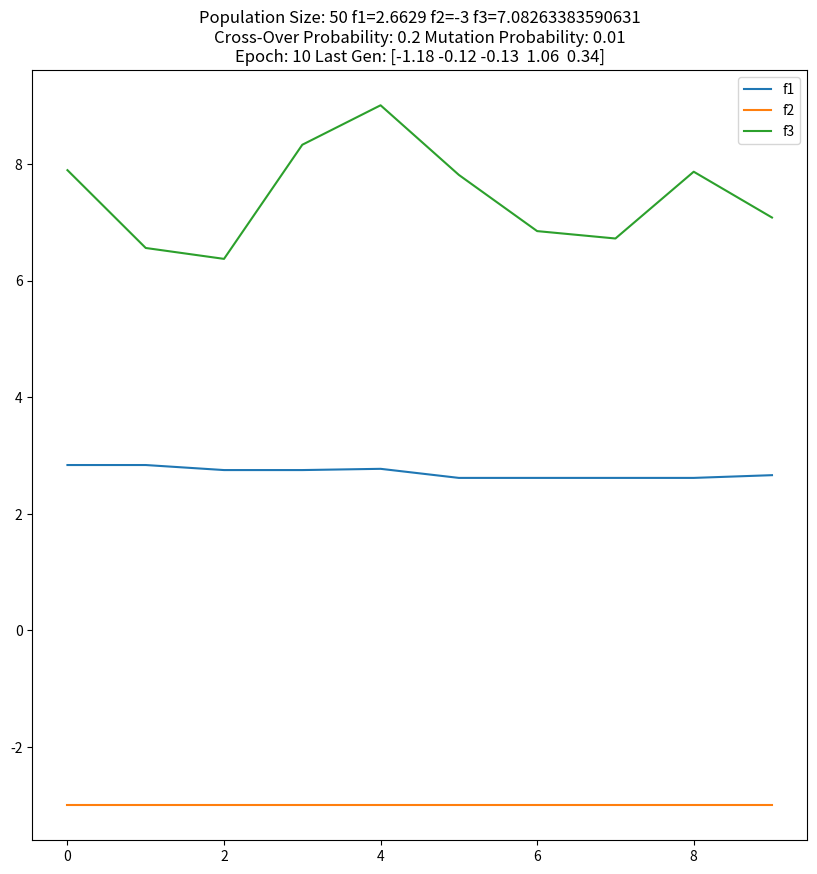

Source code (Python): (Note: this script raises an exception after producing the figure.)
import random
import math
import numpy as np
from numpy import linalg as la
import matplotlib.pyplot as plt

get_bin = lambda x, n: format(x, 'b').zfill(n)

class GA :
	def __init__(self, p, m, c):
		self.populationSize = p
		self.bitLength = 10
		self.rangeMin = -204
		self.rangeMax = 204
		self.mutation_prob = m
		self.crossover_prob = c
		self.dimension = 5

	def f1 (self, x):
		l = len(x)
		y = [0.0]*l
		for i in range(l):
			y[i] = x[i]/100

		a = la.norm(y)
		return a * a

	def f2 (self, x):
		l = len(x)
		y = [0]*l
		for i in range(l):
			y[i] = math.floor(x[i]/100)

		return sum(y)

	def f3 (self, x):
		l = len(x)
		y = [0.0]*l
		r = 0
		for i in range(l):
			y[i] = x[i]/100
			r += (i+1)*((y[i])**4)

		return r + random.normalvariate(0, 1)


	def fitness(self, x, y):
		sx = 0
		sy = 0

		if(self.f1(x) > self.f1(y)):
			sx += 1
		else:
			sy += 1

		if(self.f2(x) > self.f2(y)):
			sx += 1
		else:
			sy += 1

		if(self.f3(x) > self.f3(y)):
			sx += 1
		else:
			sy += 1

		if(sx > sy):
			return y
		else :
			return x


	def crossover(self, a, b):
		l = len(a)
		ca = [0]*l
		cb = [0]*l
		for j in range(l):
			pa = get_bin(a[j], self.bitLength)
			pb = get_bin(b[j], self.bitLength)

			r = random.randint(1, self.bitLength - 2)
			c = ""
			d = ""

			for i in range(r):
				c = c + pa[i]
				d = d + pb[i]

			for i in range(r, self.bitLength):
				c = c + pb[i]
				d = d + pa[i]

			ca[j] = int(c, 2)
			cb[j] = int(d, 2)

		return (ca, cb)

	#take a child, and mutate
	def mutation(self, indi):
		l = len(indi)
		mut = [""]*l
		for j in range(l):
			ind = get_bin(indi[j], self.bitLength)
			for i in range(len(ind)):
				if( random.random() < self.mutation_prob):
					temp = ind[i]
					if(temp == '0'):
						temp = '1'
					elif(temp == '1'):
						temp = '0'
					mut[j] = mut[j] + temp
				else:
					mut[j] = mut[j] + ind[i]
			mut[j] = int(mut[j], 2)

		return mut

	#return an initializeed population
	def initPop(self):
		population = []
		for i in range(self.populationSize):
			x = []
			for j in range(self.dimension):
				x.append(random.randint(self.rangeMin, self.rangeMax))
			population.append(x)
		return population

	def best2(self, l):
		x = self.fitness(l[0], l[1])
		x = self.fitness(x, l[2])
		x = self.fitness(x, l[3])

		l.remove(x)
		y = self.fitness(l[0], l[1])
		y = self.fitness(y, l[2])

		return (x, y)

	def geneticAlgorithm(self, epoch):

		population = self.initPop()

		generation = 0
		F1 = []
		F2 = []
		F3 = []

		# while(True):
		for _ in range(epoch):
			random.shuffle(population)
			generation += 1

			best1 = population[0]
			for i in range(len(population)):
				best1 = self.fitness(best1, population[i])
			population.remove(best1)
			best2 = population[0]
			for i in range(len(population)):
				best2 = self.fitness(best2, population[i])
			population.remove(best2)

			# print("Generation " + str(generation) + ": " + str(best))
			F1.append(self.f1(best1))
			F2.append(self.f2(best1))
			F3.append(self.f3(best1))
			
			# crossover and mutation
			if( random.random() < self.crossover_prob ):
				a, b = self.crossover(best1, best2)
				a = self.mutation(a)
				b = self.mutation(b)
			else:
				a = self.mutation(best1)
				b = self.mutation(best2)
			x, y = self.best2([a, b, best1, best2])
			population.append(x)
			population.append(y)

		plt.figure(figsize=(10,10))	
		plt.plot(range(epoch), F1, label = 'f1')
		plt.plot(range(epoch), F2, label = 'f2')
		plt.plot(range(epoch), F3, label = 'f3')
		plt.title("Population Size: " + str(self.populationSize) + " f1=" + str(F1.pop()) + " f2=" + str(F2.pop()) + " f3=" + str(F3.pop()) + "\nCross-Over Probability: " + str(self.crossover_prob) + " Mutation Probability: " + str(self.mutation_prob) + "\nEpoch: " + str(epoch) + " Last Gen: " + str(np.asarray(best1)/100))
		plt.legend()
		plt.savefig("elitism/" + "P" + str(self.populationSize) + "C" + str(self.crossover_prob) + "M" + str(self.mutation_prob) + "E" + str(epoch) + ".png")
		# plt.show()
		plt.close()

N = [50, 100, 200]
C = [0.2, 0.3]
M = [0.01, 0.05]
E = [10, 20, 50, 100, 200, 500]
for n in N:
	for c in C:
		for m in M:
			for e in E:
				g = GA(n, m, c)
				g.geneticAlgorithm(e)